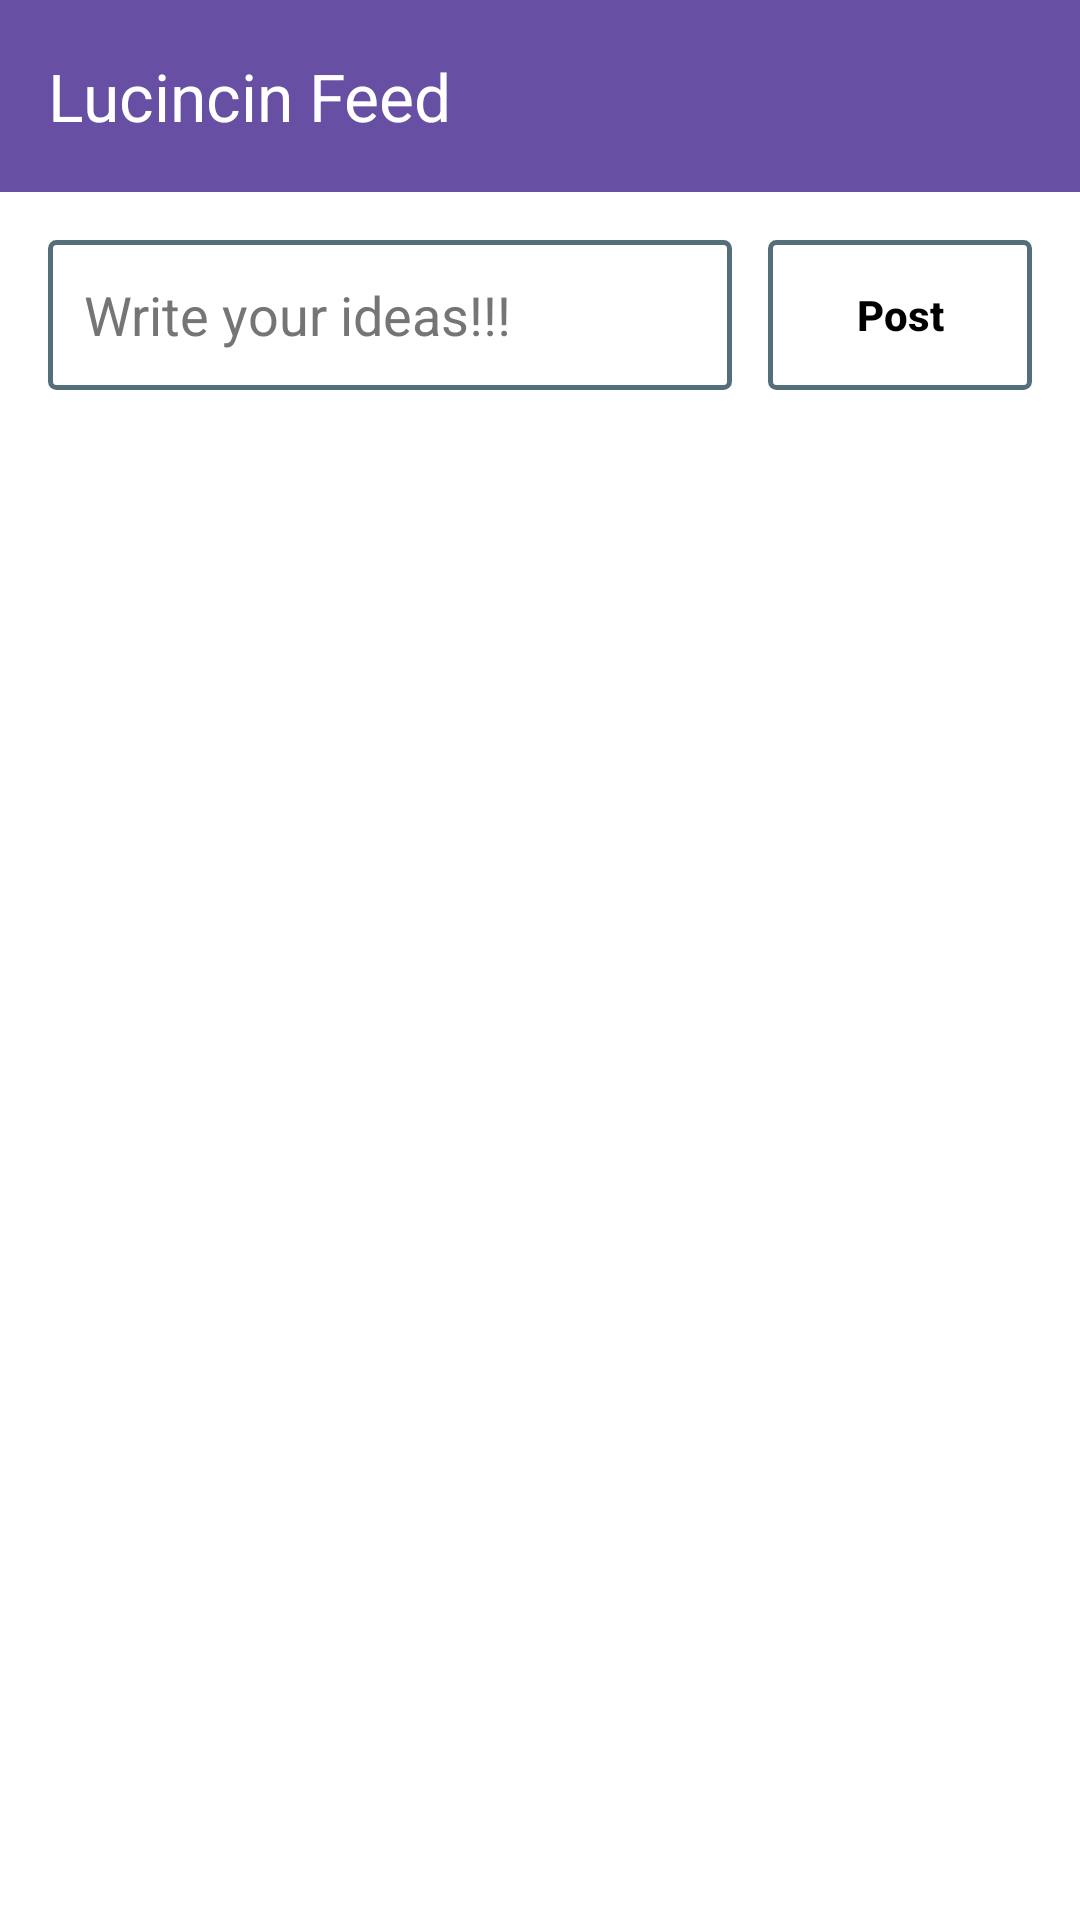

Produce the Android XML layout that renders to this screen, including the resource entries it uses.
<!-- AndroidManifest.xml: application theme Theme.Lucincin -->
<!-- res/layout/activity_feed.xml -->
<?xml version="1.0" encoding="utf-8"?>
<androidx.constraintlayout.widget.ConstraintLayout xmlns:android="http://schemas.android.com/apk/res/android"
    xmlns:app="http://schemas.android.com/apk/res-auto"
    xmlns:tools="http://schemas.android.com/tools"
    android:id="@+id/main"
    android:layout_width="match_parent"
    android:layout_height="match_parent"
    tools:context=".feed">

    <LinearLayout xmlns:android="http://schemas.android.com/apk/res/android"
        xmlns:app="http://schemas.android.com/apk/res-auto"
        android:layout_width="match_parent"
        android:layout_height="match_parent"
        android:orientation="vertical"
        android:background="#FFFFFF">

        <androidx.appcompat.widget.Toolbar
            android:id="@+id/toolbar"
            android:layout_width="match_parent"
            android:layout_height="?attr/actionBarSize"
            android:background="?attr/colorPrimary"
            app:titleTextColor="@android:color/white"
            app:title="Lucincin Feed" />

        <LinearLayout
            android:layout_width="match_parent"
            android:layout_height="wrap_content"
            android:orientation="horizontal"
            android:gravity="center_vertical"
            android:padding="16dp">

            <EditText
                android:id="@+id/etIdeaInput"
                android:layout_width="0dp"
                android:layout_height="50dp"
                android:layout_weight="1"
                android:background="@drawable/bg_border_box"
                android:hint="Write your ideas!!!"
                android:paddingStart="12dp"
                android:paddingEnd="12dp"
                android:textColor="#000000"
                android:textColorHint="#757575"
                android:layout_marginEnd="12dp" />

            <Button
                android:id="@+id/btnPost"
                android:layout_width="wrap_content"
                android:layout_height="50dp"
                android:background="@drawable/bg_border_box"
                android:text="Post"
                android:textAllCaps="false"
                android:textColor="#000000"
                android:textStyle="bold"
                android:paddingHorizontal="24dp"
                app:backgroundTint="@null" />
        </LinearLayout>

        <androidx.recyclerview.widget.RecyclerView
            android:id="@+id/recyclerViewPosts"
            android:layout_width="match_parent"
            android:layout_height="0dp"
            android:layout_weight="1"
            android:clipToPadding="false"
            android:paddingBottom="16dp" />

    </LinearLayout>

</androidx.constraintlayout.widget.ConstraintLayout>
<!-- resources referenced by this layout -->
<resources>
  <!-- drawable bg_border_box (drawable) -->
  <?xml version="1.0" encoding="utf-8"?>
  <shape xmlns:android="http://schemas.android.com/apk/res/android"
      android:shape="rectangle">
  
      <stroke
          android:width="1.5dp"
          android:color="#546E7A" />
  
      <solid android:color="@android:color/transparent" />
  
      <corners android:radius="2dp" />
  
  </shape>
  <style name="Theme.Lucincin" parent="Base.Theme.Lucincin" />
  <style name="Base.Theme.Lucincin" parent="Theme.Material3.DayNight.NoActionBar">
          
          
      </style>
</resources>
